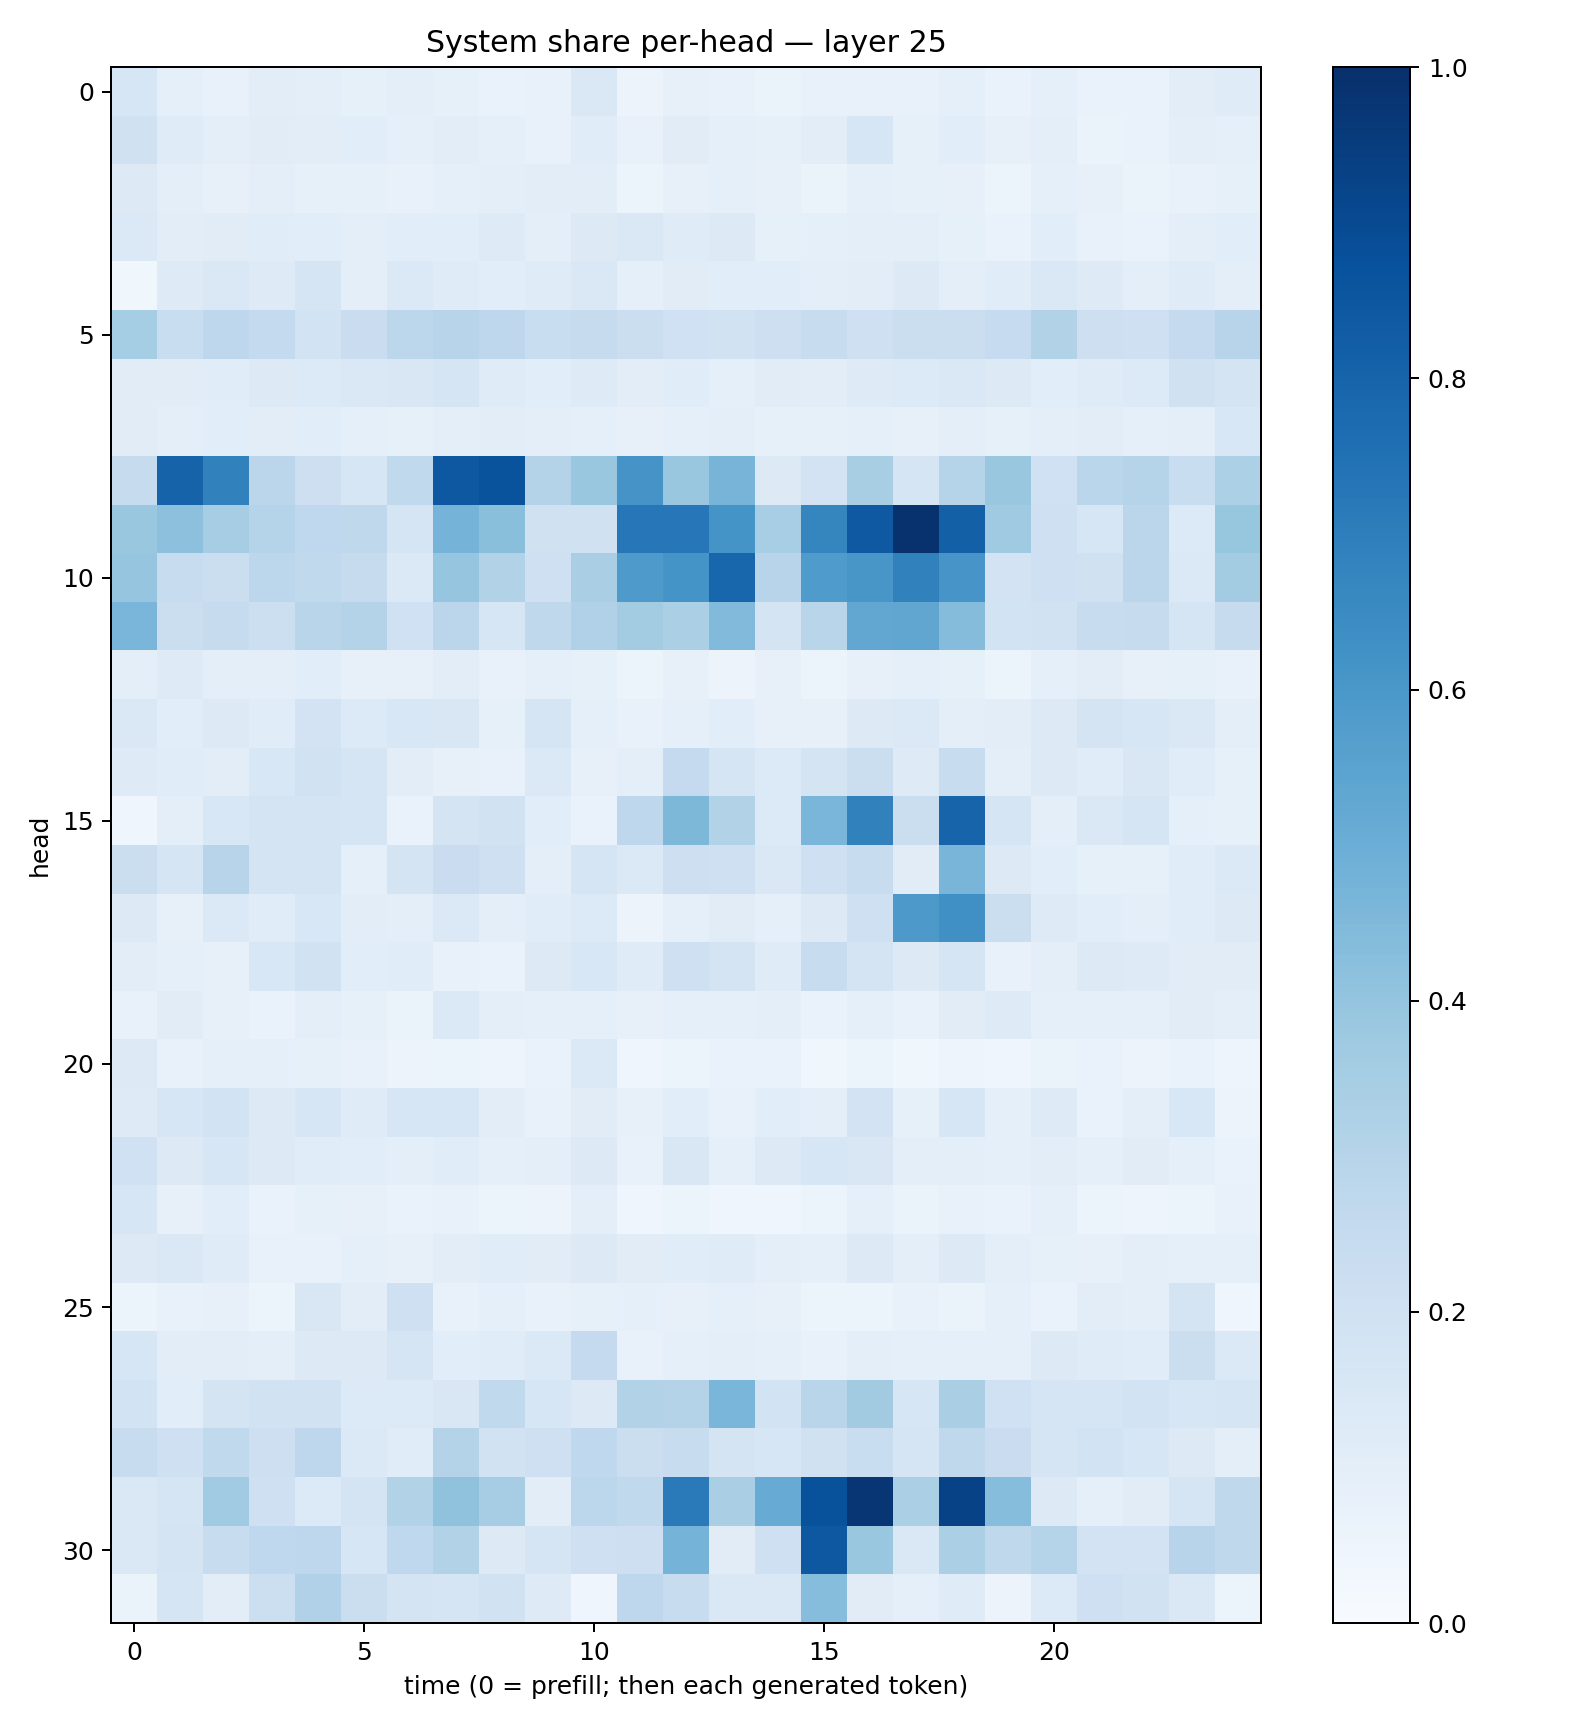

The table this chart was drawn from, first rows:
0.16067475, 0.08687662, 0.07662523, 0.10502156, 0.0956085, 0.08449397, 0.095377915, 0.08525676, 0.06897146, 0.0758331, 0.14172459, 0.05727465, 0.07942516, 0.07393236, 0.06450773, 0.07486406, 0.07722196, 0.07527625, 0.09033904, 0.06775514, 0.0914309, 0.068272054, 0.06967669, 0.10457324
0.1981, 0.1197, 0.09989, 0.111, 0.1018, 0.1073, 0.09249, 0.1048, 0.0869, 0.07097, 0.1162, 0.07637, 0.111, 0.08635, 0.08223, 0.1036, 0.1571, 0.08344, 0.1055, 0.08065, 0.09603, 0.06592, 0.06648, 0.09384
0.1258, 0.1005, 0.08159, 0.09521, 0.08281, 0.08258, 0.0764, 0.0937, 0.09621, 0.1035, 0.1048, 0.06094, 0.07884, 0.08951, 0.0796, 0.0658, 0.08939, 0.08381, 0.07863, 0.06232, 0.08618, 0.0797, 0.06407, 0.07338
0.1371, 0.1031, 0.1126, 0.1151, 0.108, 0.09779, 0.1074, 0.1073, 0.1219, 0.09592, 0.1302, 0.1469, 0.1193, 0.1321, 0.08373, 0.09225, 0.09399, 0.1009, 0.0837, 0.06647, 0.1065, 0.07775, 0.0695, 0.09424
0.03635, 0.1225, 0.1446, 0.1248, 0.1698, 0.09974, 0.1399, 0.1199, 0.1093, 0.1209, 0.1436, 0.08898, 0.112, 0.1091, 0.1088, 0.09484, 0.1039, 0.1284, 0.0984, 0.1155, 0.1428, 0.1223, 0.09977, 0.1197
0.354, 0.2342, 0.2768, 0.2554, 0.1857, 0.2289, 0.2807, 0.2952, 0.2762, 0.2331, 0.2424, 0.2236, 0.2019, 0.1934, 0.2148, 0.2374, 0.21, 0.2237, 0.2199, 0.2492, 0.3104, 0.2145, 0.2107, 0.2517
0.1095, 0.1116, 0.1158, 0.1302, 0.1338, 0.1431, 0.151, 0.1708, 0.1191, 0.109, 0.1237, 0.1019, 0.1151, 0.09203, 0.1099, 0.1052, 0.1243, 0.1343, 0.1416, 0.1259, 0.108, 0.1172, 0.1335, 0.1976
0.1115, 0.09765, 0.1087, 0.1038, 0.1078, 0.08914, 0.08333, 0.09505, 0.1034, 0.09396, 0.09121, 0.08076, 0.08686, 0.1001, 0.08532, 0.08371, 0.09028, 0.0816, 0.09937, 0.08522, 0.09819, 0.104, 0.08725, 0.09984
0.2457, 0.803, 0.6867, 0.2817, 0.2116, 0.1633, 0.2618, 0.845, 0.8639, 0.3058, 0.3852, 0.6114, 0.3886, 0.4691, 0.1306, 0.1809, 0.3421, 0.1647, 0.3021, 0.3905, 0.1996, 0.2883, 0.2982, 0.2342
0.3906, 0.4163, 0.3486, 0.3045, 0.2693, 0.2723, 0.1643, 0.474, 0.4249, 0.1956, 0.1968, 0.725, 0.7234, 0.6163, 0.3441, 0.6691, 0.8412, 0.9906, 0.8155, 0.3685, 0.2054, 0.1631, 0.2833, 0.1338
0.3975, 0.2352, 0.2213, 0.2784, 0.2654, 0.2441, 0.1396, 0.3951, 0.3138, 0.2092, 0.3381, 0.587, 0.6158, 0.7897, 0.2945, 0.5824, 0.6029, 0.6872, 0.6062, 0.1822, 0.2067, 0.1976, 0.2826, 0.1379
0.464, 0.2258, 0.2454, 0.2166, 0.2925, 0.305, 0.1993, 0.2837, 0.1597, 0.2711, 0.3192, 0.3574, 0.3357, 0.4436, 0.1776, 0.2919, 0.5279, 0.5351, 0.4342, 0.1862, 0.1928, 0.2408, 0.2432, 0.1689
0.09991, 0.1224, 0.09398, 0.09494, 0.1077, 0.08055, 0.07933, 0.103, 0.07597, 0.09272, 0.08569, 0.05253, 0.08066, 0.05811, 0.07893, 0.06081, 0.07946, 0.08841, 0.08465, 0.05944, 0.08953, 0.1049, 0.08042, 0.0841
0.1473, 0.1062, 0.1314, 0.1167, 0.1823, 0.1345, 0.1551, 0.1499, 0.08285, 0.1708, 0.09106, 0.07616, 0.09057, 0.1061, 0.07826, 0.07835, 0.1316, 0.1395, 0.1, 0.1021, 0.1319, 0.1745, 0.1588, 0.1431
0.125, 0.1169, 0.1044, 0.1558, 0.1916, 0.1672, 0.1031, 0.08136, 0.07762, 0.1386, 0.08194, 0.1001, 0.2526, 0.1654, 0.1363, 0.1743, 0.2237, 0.122, 0.2364, 0.0944, 0.1251, 0.1151, 0.1515, 0.1149
0.03953, 0.09656, 0.153, 0.1738, 0.1772, 0.1656, 0.06718, 0.1786, 0.1932, 0.1072, 0.06767, 0.2743, 0.4565, 0.315, 0.1351, 0.462, 0.6868, 0.2214, 0.7988, 0.1664, 0.09625, 0.1435, 0.17, 0.08902
0.2262, 0.1654, 0.2966, 0.173, 0.1761, 0.08942, 0.1751, 0.2299, 0.2037, 0.09445, 0.1684, 0.1378, 0.2114, 0.2065, 0.1458, 0.2034, 0.2386, 0.1133, 0.4669, 0.1275, 0.1079, 0.08443, 0.083, 0.1134
0.1269, 0.08059, 0.1392, 0.1139, 0.1537, 0.1019, 0.1011, 0.1379, 0.09722, 0.1169, 0.1346, 0.05729, 0.0885, 0.1118, 0.08618, 0.1286, 0.2083, 0.5903, 0.6311, 0.221, 0.1235, 0.1085, 0.09413, 0.1148
0.1039, 0.09028, 0.08067, 0.1545, 0.1881, 0.107, 0.1145, 0.07383, 0.06816, 0.1264, 0.156, 0.1197, 0.2056, 0.1792, 0.1208, 0.2372, 0.1774, 0.1313, 0.1657, 0.07247, 0.09789, 0.1252, 0.1248, 0.1114
0.07619, 0.1102, 0.08155, 0.06973, 0.09424, 0.08334, 0.06385, 0.1369, 0.1008, 0.08612, 0.0919, 0.07869, 0.08614, 0.09068, 0.1002, 0.07004, 0.09031, 0.07717, 0.1112, 0.1239, 0.08822, 0.0878, 0.0934, 0.1119
0.1256, 0.0719, 0.09072, 0.09373, 0.08425, 0.07171, 0.05555, 0.06164, 0.04783, 0.06714, 0.1378, 0.0425, 0.06007, 0.06656, 0.06877, 0.03697, 0.05438, 0.03669, 0.0486, 0.04237, 0.06449, 0.06943, 0.05657, 0.06903
0.1224, 0.1628, 0.1846, 0.1254, 0.1584, 0.1172, 0.162, 0.158, 0.1019, 0.0704, 0.1125, 0.08137, 0.1073, 0.07379, 0.1067, 0.1001, 0.1823, 0.08295, 0.1613, 0.08653, 0.1244, 0.06758, 0.09587, 0.1559
0.2013, 0.1312, 0.1567, 0.1253, 0.1161, 0.107, 0.09846, 0.1144, 0.08924, 0.09407, 0.1288, 0.07599, 0.1493, 0.08901, 0.1294, 0.1576, 0.1494, 0.09633, 0.1011, 0.09196, 0.1054, 0.087, 0.1126, 0.08913
0.1586, 0.07936, 0.1069, 0.06857, 0.08442, 0.08122, 0.06904, 0.07432, 0.0602, 0.05672, 0.09694, 0.04235, 0.06022, 0.04634, 0.04458, 0.05864, 0.09194, 0.0658, 0.07493, 0.06659, 0.08605, 0.05159, 0.05073, 0.05242
0.1282, 0.1418, 0.1174, 0.07345, 0.0752, 0.09147, 0.08128, 0.1031, 0.1137, 0.1103, 0.1297, 0.111, 0.1166, 0.1197, 0.0951, 0.08786, 0.1323, 0.09715, 0.1273, 0.09451, 0.08572, 0.08173, 0.1011, 0.08839
0.05304, 0.07372, 0.08114, 0.06113, 0.1514, 0.1029, 0.2057, 0.07625, 0.09048, 0.07366, 0.08358, 0.08607, 0.079, 0.08789, 0.08181, 0.05355, 0.05087, 0.07539, 0.06425, 0.0934, 0.06851, 0.102, 0.09891, 0.1736
0.1592, 0.1022, 0.1017, 0.0984, 0.1291, 0.1311, 0.1643, 0.1089, 0.1171, 0.1384, 0.2508, 0.0756, 0.09335, 0.1008, 0.08971, 0.07389, 0.09783, 0.09339, 0.09373, 0.09288, 0.1294, 0.1183, 0.1159, 0.2263
0.1843, 0.1082, 0.1737, 0.1905, 0.1884, 0.1347, 0.1366, 0.1517, 0.2628, 0.1603, 0.1303, 0.3112, 0.308, 0.4642, 0.1839, 0.2924, 0.3616, 0.1577, 0.3371, 0.2008, 0.1701, 0.1658, 0.1845, 0.1603
0.2373, 0.2083, 0.2622, 0.2118, 0.2751, 0.1392, 0.1171, 0.3081, 0.1904, 0.2095, 0.2686, 0.2189, 0.2396, 0.1731, 0.1604, 0.1979, 0.2323, 0.1688, 0.2728, 0.2294, 0.1709, 0.1858, 0.1625, 0.1319
0.1417, 0.1655, 0.3645, 0.2093, 0.1353, 0.174, 0.3119, 0.409, 0.3503, 0.1022, 0.2779, 0.2646, 0.7143, 0.3398, 0.5109, 0.8676, 0.9744, 0.3358, 0.9288, 0.4328, 0.1253, 0.08977, 0.1101, 0.1652
0.141, 0.1754, 0.2387, 0.2687, 0.2763, 0.1596, 0.2657, 0.3131, 0.1286, 0.1703, 0.208, 0.212, 0.4764, 0.1102, 0.2074, 0.844, 0.3876, 0.1425, 0.3358, 0.2714, 0.3001, 0.1836, 0.1817, 0.2936
0.06585, 0.1667, 0.105, 0.2151, 0.3169, 0.2188, 0.1781, 0.1676, 0.1936, 0.1231, 0.03924, 0.2747, 0.2422, 0.1476, 0.1421, 0.431, 0.1118, 0.09109, 0.1205, 0.05594, 0.1343, 0.2087, 0.1923, 0.1437
